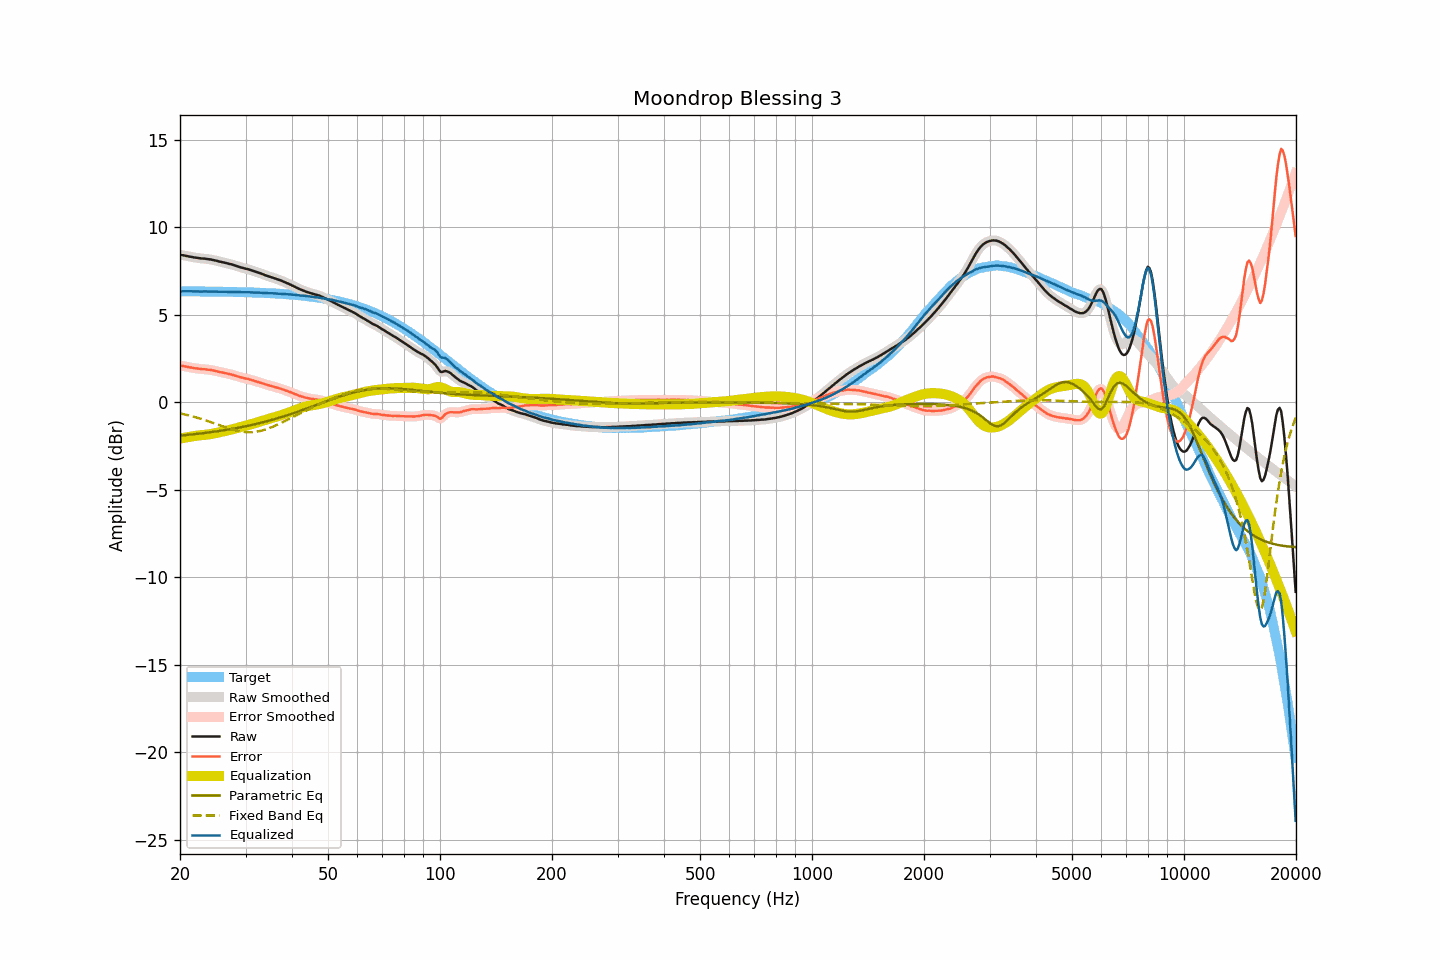

The table this chart was drawn from, first rows:
frequency, raw, smoothed, error, error_smoothed, equalization, parametric_eq, fixed_band_eq, equalized_raw, equalized_smoothed, target
20.00, 8.41, 8.41, 2.08, 2.08, -2.09, -1.92, -0.64, 6.32, 6.32, 6.33
20.20, 8.40, 8.40, 2.07, 2.07, -2.07, -1.91, -0.66, 6.33, 6.33, 6.33
20.40, 8.39, 8.39, 2.06, 2.06, -2.05, -1.90, -0.68, 6.34, 6.33, 6.33
20.61, 8.37, 8.37, 2.04, 2.04, -2.03, -1.89, -0.71, 6.33, 6.33, 6.33
20.81, 8.35, 8.35, 2.02, 2.02, -2.02, -1.88, -0.73, 6.33, 6.33, 6.33
21.02, 8.33, 8.33, 2.00, 2.00, -2.00, -1.87, -0.75, 6.33, 6.33, 6.33
21.23, 8.31, 8.31, 1.98, 1.99, -1.99, -1.86, -0.77, 6.32, 6.33, 6.33
21.44, 8.30, 8.29, 1.97, 1.97, -1.97, -1.85, -0.80, 6.33, 6.32, 6.33
21.66, 8.28, 8.28, 1.95, 1.95, -1.95, -1.84, -0.82, 6.33, 6.32, 6.32
21.87, 8.26, 8.26, 1.94, 1.94, -1.94, -1.83, -0.85, 6.32, 6.32, 6.32
22.09, 8.25, 8.25, 1.93, 1.93, -1.93, -1.82, -0.87, 6.32, 6.32, 6.32
22.31, 8.24, 8.23, 1.92, 1.91, -1.91, -1.81, -0.90, 6.32, 6.32, 6.32
22.54, 8.22, 8.22, 1.90, 1.90, -1.90, -1.80, -0.93, 6.32, 6.32, 6.32
22.76, 8.21, 8.21, 1.89, 1.89, -1.89, -1.79, -0.96, 6.32, 6.32, 6.32
22.99, 8.20, 8.20, 1.88, 1.88, -1.88, -1.78, -0.99, 6.31, 6.32, 6.32
23.22, 8.20, 8.20, 1.88, 1.88, -1.88, -1.77, -1.02, 6.32, 6.32, 6.32
23.45, 8.19, 8.19, 1.87, 1.87, -1.87, -1.76, -1.05, 6.32, 6.32, 6.32
23.69, 8.17, 8.17, 1.85, 1.86, -1.86, -1.75, -1.08, 6.31, 6.32, 6.32
23.92, 8.16, 8.16, 1.84, 1.85, -1.84, -1.73, -1.11, 6.31, 6.32, 6.32
24.16, 8.15, 8.15, 1.84, 1.83, -1.83, -1.72, -1.14, 6.32, 6.31, 6.31
24.40, 8.13, 8.13, 1.82, 1.82, -1.81, -1.71, -1.17, 6.31, 6.32, 6.31
24.65, 8.11, 8.11, 1.80, 1.80, -1.80, -1.70, -1.20, 6.31, 6.31, 6.31
24.89, 8.09, 8.09, 1.78, 1.78, -1.78, -1.68, -1.24, 6.31, 6.31, 6.31
25.14, 8.07, 8.07, 1.76, 1.76, -1.76, -1.67, -1.27, 6.31, 6.31, 6.31
25.39, 8.04, 8.04, 1.73, 1.73, -1.74, -1.66, -1.30, 6.30, 6.30, 6.31
25.65, 8.02, 8.02, 1.71, 1.71, -1.72, -1.64, -1.34, 6.30, 6.30, 6.31
25.91, 8.00, 8.00, 1.70, 1.69, -1.70, -1.63, -1.37, 6.30, 6.30, 6.30
26.16, 7.98, 7.98, 1.68, 1.68, -1.68, -1.61, -1.40, 6.30, 6.30, 6.30
26.43, 7.96, 7.96, 1.66, 1.66, -1.66, -1.60, -1.43, 6.30, 6.30, 6.30
26.69, 7.94, 7.94, 1.64, 1.64, -1.64, -1.59, -1.46, 6.30, 6.30, 6.30
26.96, 7.91, 7.91, 1.61, 1.62, -1.62, -1.57, -1.49, 6.29, 6.30, 6.30
27.23, 7.89, 7.89, 1.59, 1.59, -1.59, -1.55, -1.52, 6.30, 6.30, 6.30
27.50, 7.87, 7.87, 1.58, 1.57, -1.57, -1.54, -1.55, 6.30, 6.30, 6.29
27.77, 7.84, 7.84, 1.55, 1.55, -1.54, -1.52, -1.58, 6.29, 6.30, 6.29
28.05, 7.81, 7.81, 1.52, 1.52, -1.52, -1.51, -1.60, 6.29, 6.29, 6.29
28.33, 7.78, 7.78, 1.49, 1.49, -1.49, -1.49, -1.62, 6.29, 6.29, 6.29
28.62, 7.75, 7.75, 1.46, 1.46, -1.46, -1.47, -1.65, 6.28, 6.28, 6.29
28.90, 7.72, 7.72, 1.44, 1.44, -1.44, -1.45, -1.66, 6.28, 6.28, 6.28
29.19, 7.69, 7.69, 1.41, 1.41, -1.41, -1.44, -1.68, 6.27, 6.28, 6.28
29.48, 7.67, 7.67, 1.39, 1.39, -1.39, -1.42, -1.69, 6.28, 6.27, 6.28
29.78, 7.64, 7.64, 1.36, 1.37, -1.37, -1.40, -1.71, 6.27, 6.28, 6.28
30.08, 7.62, 7.62, 1.35, 1.35, -1.34, -1.38, -1.71, 6.28, 6.28, 6.27
30.38, 7.60, 7.60, 1.33, 1.32, -1.32, -1.36, -1.72, 6.28, 6.27, 6.27
30.68, 7.57, 7.57, 1.30, 1.30, -1.30, -1.34, -1.72, 6.27, 6.27, 6.27
30.99, 7.54, 7.54, 1.27, 1.28, -1.27, -1.32, -1.72, 6.27, 6.27, 6.27
31.30, 7.51, 7.51, 1.25, 1.25, -1.25, -1.30, -1.72, 6.26, 6.26, 6.26
31.61, 7.48, 7.48, 1.22, 1.22, -1.22, -1.28, -1.71, 6.26, 6.26, 6.26
31.93, 7.45, 7.45, 1.19, 1.19, -1.20, -1.26, -1.70, 6.25, 6.25, 6.26
32.24, 7.42, 7.42, 1.17, 1.17, -1.17, -1.24, -1.69, 6.25, 6.25, 6.25
32.57, 7.39, 7.39, 1.14, 1.14, -1.14, -1.21, -1.67, 6.25, 6.25, 6.25
32.89, 7.36, 7.36, 1.11, 1.11, -1.11, -1.19, -1.65, 6.25, 6.25, 6.25
33.22, 7.32, 7.32, 1.08, 1.08, -1.08, -1.17, -1.63, 6.24, 6.24, 6.24
33.55, 7.29, 7.29, 1.05, 1.05, -1.05, -1.14, -1.60, 6.24, 6.24, 6.24
33.89, 7.25, 7.25, 1.02, 1.02, -1.02, -1.12, -1.57, 6.23, 6.23, 6.23
34.23, 7.22, 7.22, 0.99, 0.99, -0.99, -1.10, -1.54, 6.23, 6.23, 6.23
34.57, 7.19, 7.19, 0.96, 0.96, -0.97, -1.07, -1.51, 6.22, 6.22, 6.22
34.92, 7.16, 7.16, 0.94, 0.94, -0.94, -1.05, -1.47, 6.22, 6.22, 6.22
35.27, 7.13, 7.13, 0.91, 0.91, -0.91, -1.02, -1.44, 6.22, 6.22, 6.22
35.62, 7.10, 7.10, 0.89, 0.89, -0.89, -1.00, -1.40, 6.21, 6.21, 6.21
35.97, 7.07, 7.07, 0.86, 0.86, -0.86, -0.97, -1.36, 6.21, 6.21, 6.21
... 635 more rows
